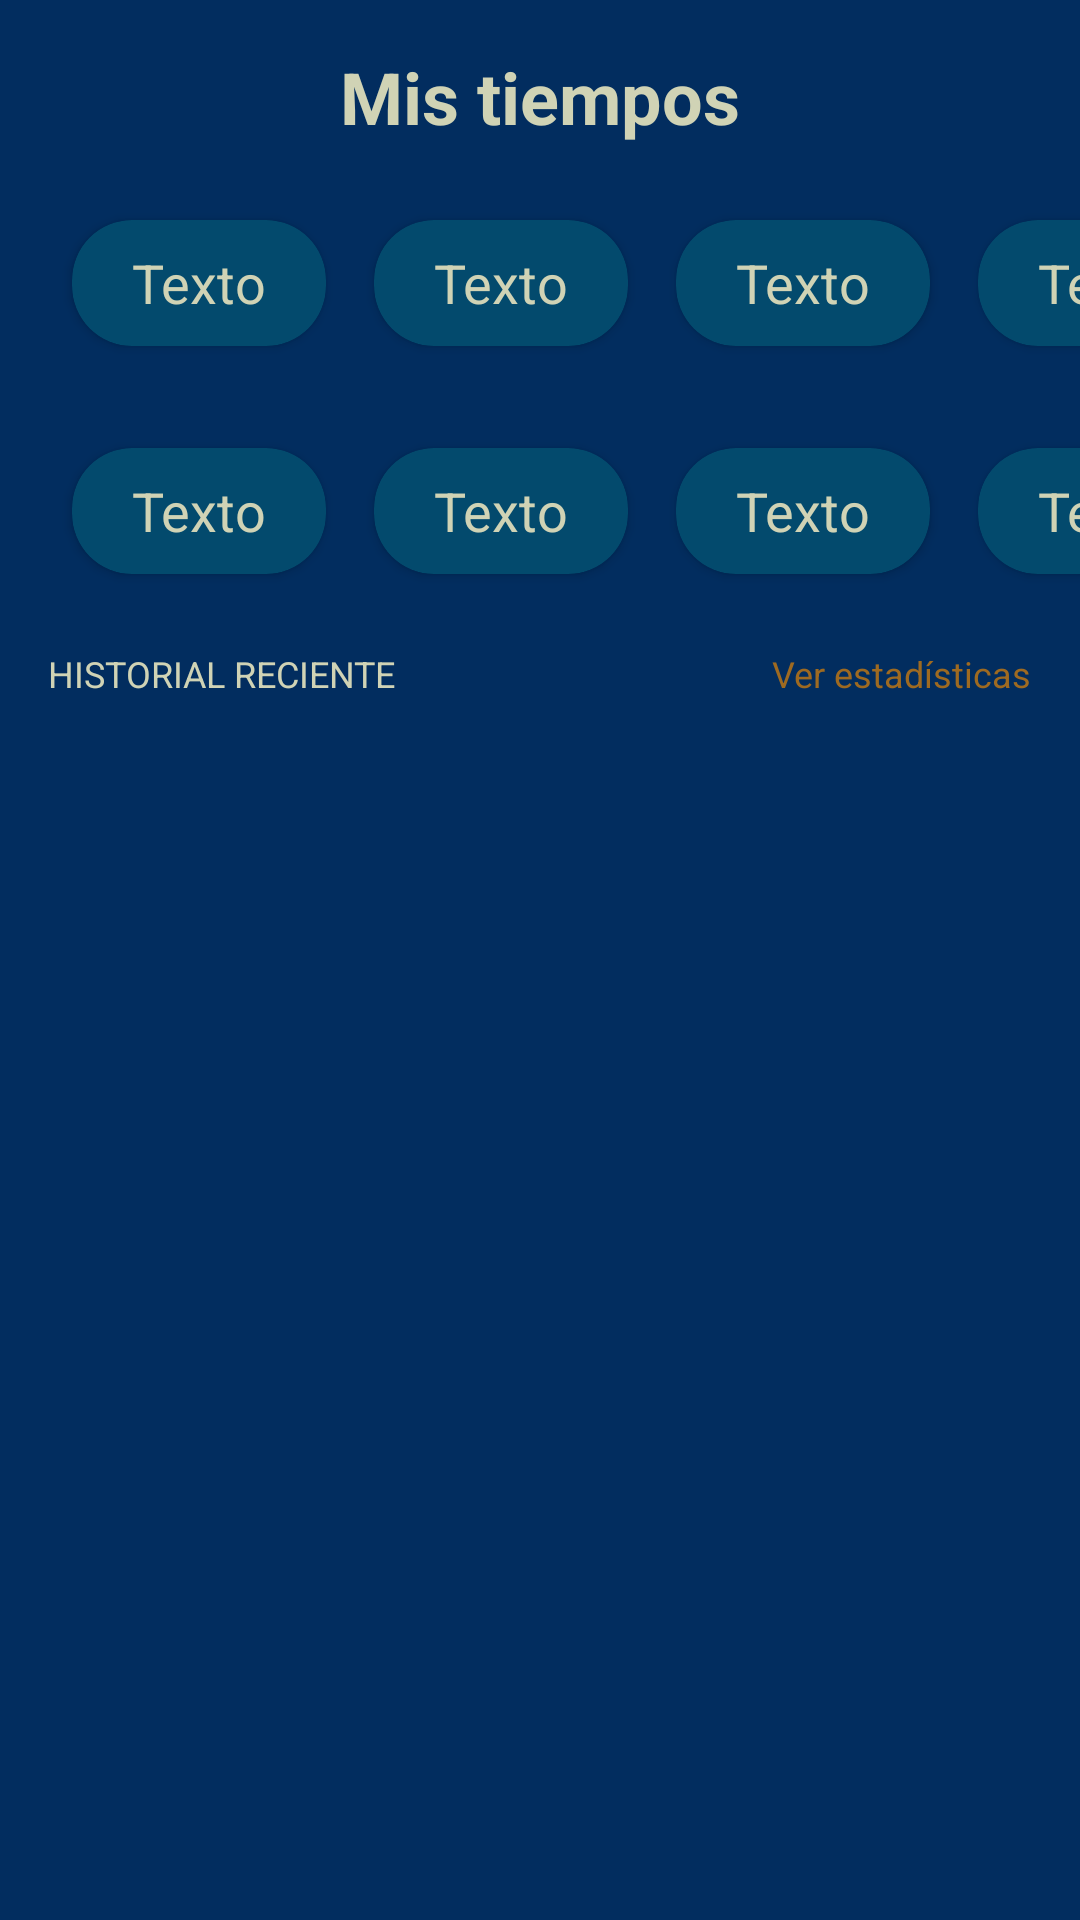

Produce the Android XML layout that renders to this screen, including the resource entries it uses.
<!-- AndroidManifest.xml: application theme Theme.SwimCrono -->
<!-- res/layout/fragment_mis_tiempos.xml -->
<?xml version="1.0" encoding="utf-8"?>
<FrameLayout xmlns:android="http://schemas.android.com/apk/res/android"
    xmlns:app="http://schemas.android.com/apk/res-auto"
    android:layout_width="match_parent"
    android:layout_height="match_parent"
    android:background="@color/app_background">

    <LinearLayout
        android:id="@+id/pantalla"
        android:layout_width="match_parent"
        android:layout_height="match_parent"
        android:orientation="vertical">

        
        <LinearLayout
            android:id="@+id/titulo"
            android:layout_width="match_parent"
            android:layout_height="wrap_content"
            android:gravity="center"
            android:padding="16dp">

            <TextView
                android:layout_width="wrap_content"
                android:layout_height="wrap_content"
                android:text="Mis tiempos"
                android:textColor="@color/app_text"
                android:textSize="@dimen/UnderTitle"
                android:textStyle="bold" />
        </LinearLayout>

        
        <HorizontalScrollView
            android:layout_width="match_parent"
            android:layout_height="wrap_content"
            android:scrollbars="none">

            <LinearLayout
                android:layout_width="wrap_content"
                android:layout_height="wrap_content"
                android:orientation="horizontal"
                android:paddingHorizontal="16dp">

                <include
                    android:id="@+id/estiloTodos"
                    layout="@layout/reusable_view_card_options"/>
                <include
                    android:id="@+id/estiloCrol"
                    layout="@layout/reusable_view_card_options"/>
                <include
                    android:id="@+id/estiloMariposa"
                    layout="@layout/reusable_view_card_options"/>
                <include
                    android:id="@+id/estiloEspalda"
                    layout="@layout/reusable_view_card_options"/>
                <include
                    android:id="@+id/estiloBraza"
                    layout="@layout/reusable_view_card_options"/>
                <include
                    android:id="@+id/estiloEstilos"
                    layout="@layout/reusable_view_card_options"/>
            </LinearLayout>
        </HorizontalScrollView>

        
        <HorizontalScrollView
            android:layout_width="match_parent"
            android:layout_height="wrap_content"
            android:scrollbars="none">
            <LinearLayout
                android:layout_width="match_parent"
                android:layout_height="wrap_content"
                android:orientation="horizontal"
                android:padding="16dp"
                android:gravity="center">

                <include
                    android:id="@+id/distancia50m"
                    layout="@layout/reusable_view_card_options"/>
                <include
                    android:id="@+id/distancia100m"
                    layout="@layout/reusable_view_card_options"/>
                <include
                    android:id="@+id/distancia200m"
                    layout="@layout/reusable_view_card_options"/>
                <include
                    android:id="@+id/distancia400m"
                    layout="@layout/reusable_view_card_options"/>
                <include
                    android:id="@+id/distancia800m"
                    layout="@layout/reusable_view_card_options"/>
                <include
                    android:id="@+id/distancia1500m"
                    layout="@layout/reusable_view_card_options"/>


            </LinearLayout>
        </HorizontalScrollView>
        <TextView
            android:id="@+id/txtError"
            android:layout_width="wrap_content"
            android:layout_height="wrap_content"
            android:text="Error"
            android:textColor="@color/app_text_error"
            android:textSize="@dimen/text"
            android:layout_gravity="center"
            android:visibility="gone"/>

        
        <LinearLayout
            android:id="@+id/layoutPruebas"
            android:layout_width="match_parent"
            android:layout_height="0dp"
            android:orientation="vertical"
            android:layout_weight="1"
            android:paddingHorizontal="16dp"
            android:visibility="visible">

            <LinearLayout
                android:layout_width="match_parent"
                android:layout_height="wrap_content"
                android:orientation="horizontal"
                android:gravity="center_vertical">

                <TextView
                    android:layout_width="0dp"
                    android:layout_height="wrap_content"
                    android:layout_weight="1"
                    android:text="HISTORIAL RECIENTE"
                    android:textColor="@color/app_text"
                    android:textSize="12sp"/>

                <TextView
                    android:text="Ver estadísticas"
                    android:textColor="@color/app_text_llamativo"
                    android:textSize="12sp"
                    android:layout_height="wrap_content"
                    android:layout_width="wrap_content"/>
            </LinearLayout>

            <androidx.recyclerview.widget.RecyclerView
                android:id="@+id/recyclerMisTiempos"
                android:layout_width="match_parent"
                android:layout_height="0dp"
                android:layout_weight="1"
                android:layout_marginTop="10dp"
                android:layout_marginBottom="10dp"/>


        </LinearLayout>

        
        <FrameLayout
            android:visibility="gone"
            android:layout_width="match_parent"
            android:layout_height="match_parent"
            android:padding="16dp">

            <com.google.android.material.floatingactionbutton.FloatingActionButton
                android:layout_width="wrap_content"
                android:layout_height="wrap_content"
                android:layout_gravity="bottom|end"
                android:src="@drawable/ic_add"
                app:backgroundTint="@color/app_text_llamativo"/>
        </FrameLayout>

    </LinearLayout>

</FrameLayout>
<!-- res/layout/reusable_view_card_options.xml (included above) -->
<?xml version="1.0" encoding="utf-8"?>
<androidx.cardview.widget.CardView
    xmlns:android="http://schemas.android.com/apk/res/android"
    xmlns:app="http://schemas.android.com/apk/res-auto"
    android:layout_width="wrap_content"
    android:layout_height="60dp"
    app:cardCornerRadius="20dp"
    app:cardBackgroundColor="@color/app_card_background"
    app:cardUseCompatPadding="true">

    <TextView
        android:id="@+id/textOption"
        android:layout_width="wrap_content"
        android:layout_height="wrap_content"
        android:layout_gravity="center"
        android:text="Texto"
        android:textColor="@color/app_text"
        android:textSize="@dimen/text"
        android:layout_marginHorizontal="20dp"/>
</androidx.cardview.widget.CardView>
<!-- resources referenced by this layout -->
<resources>
  <color name="app_background">@color/azulOscuro</color>
  <color name="app_card_background">@color/azulNeutro</color>
  <color name="app_text">@color/beige</color>
  <color name="app_text_error">@color/rojo</color>
  <color name="app_text_llamativo">@color/marron</color>
  <dimen name="UnderTitle">24sp</dimen>
  <dimen name="text">18sp</dimen>
  <!-- drawable ic_add (drawable) -->
  <vector xmlns:android="http://schemas.android.com/apk/res/android"
      android:width="24dp"
      android:height="24dp"
      android:viewportWidth="24"
      android:viewportHeight="24"
      android:tint="#000000">
  
      <path
          android:fillColor="@android:color/white"
          android:pathData="M19,13H13V19H11V13H5V11H11V5H13V11H19V13Z"/>
  </vector>
  <style name="Theme.SwimCrono" parent="Base.Theme.SwimCrono" />
  <color name="azulOscuro">#022D5F</color>
  <color name="azulNeutro">#034A6D</color>
  <color name="beige">#D0D3B5</color>
  <color name="rojo">#FF0202</color>
  <color name="marron">#9E6A21</color>
  <style name="Base.Theme.SwimCrono" parent="Theme.Material3.DayNight.NoActionBar">
          
          
      </style>
</resources>
